Labelled photos from "sea_ice_dataset", an image-classification folder in muschi-lab/earthlab2026. The possible labels are: ice, miz, open water.

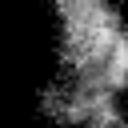
Label: miz

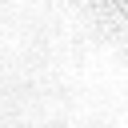
Label: ice

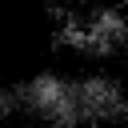
Label: open water

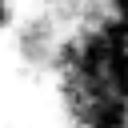
Label: miz

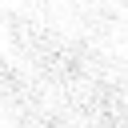
Label: ice

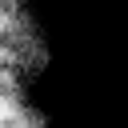
Label: open water
